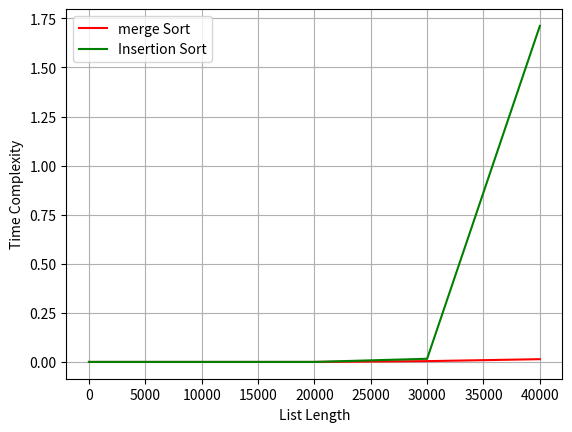

Write Python code to recreate this figure.
import time
import random
import matplotlib.pyplot as plt


def merge(left, right):
    left_index, right_index = 0, 0
    result = []
    while left_index < len(left) and right_index < len(right):
        if left[left_index] < right[right_index]:
            result.append(left[left_index])
            left_index += 1
        else:
            result.append(right[right_index])
            right_index += 1

    result += left[left_index:]
    result += right[right_index:]
    return result


def merge_sort(array):
    if len(array) <= 1:
        return array
    half = len(array) // 2
    left = merge_sort(array[:half])
    right = merge_sort(array[half:])

    return merge(left, right)


def insertion(arr):
    for i in range(1, len(arr)):
        j = i
        while arr[j - 1] > arr[j] and (j > 0):
            arr[j - 1], arr[j] = arr[j], arr[j - 1]
            j = j - 1


elements = []
merge_timer = []
insertion_timer = []

for i in range(5):
    array = random.sample(range(1, 100000000), 10 ** i)

    merge_time_start = time.process_time()
    merge_sort(array)
    merge_time_end = time.process_time()

    insertion_timer_start = time.process_time()
    insertion(array)
    insertion_timer_end = time.process_time()

    elements.append(10000 * i)
    merge_timer.append(merge_time_end - merge_time_start)
    insertion_timer.append(insertion_timer_end - insertion_timer_start)

plt.xlabel('List Length')
plt.ylabel('Time Complexity')
plt.plot(elements, merge_timer, color='r', label='merge Sort')
plt.plot(elements, insertion_timer, color='g', label='Insertion Sort')

plt.grid()
plt.legend()
plt.show()
